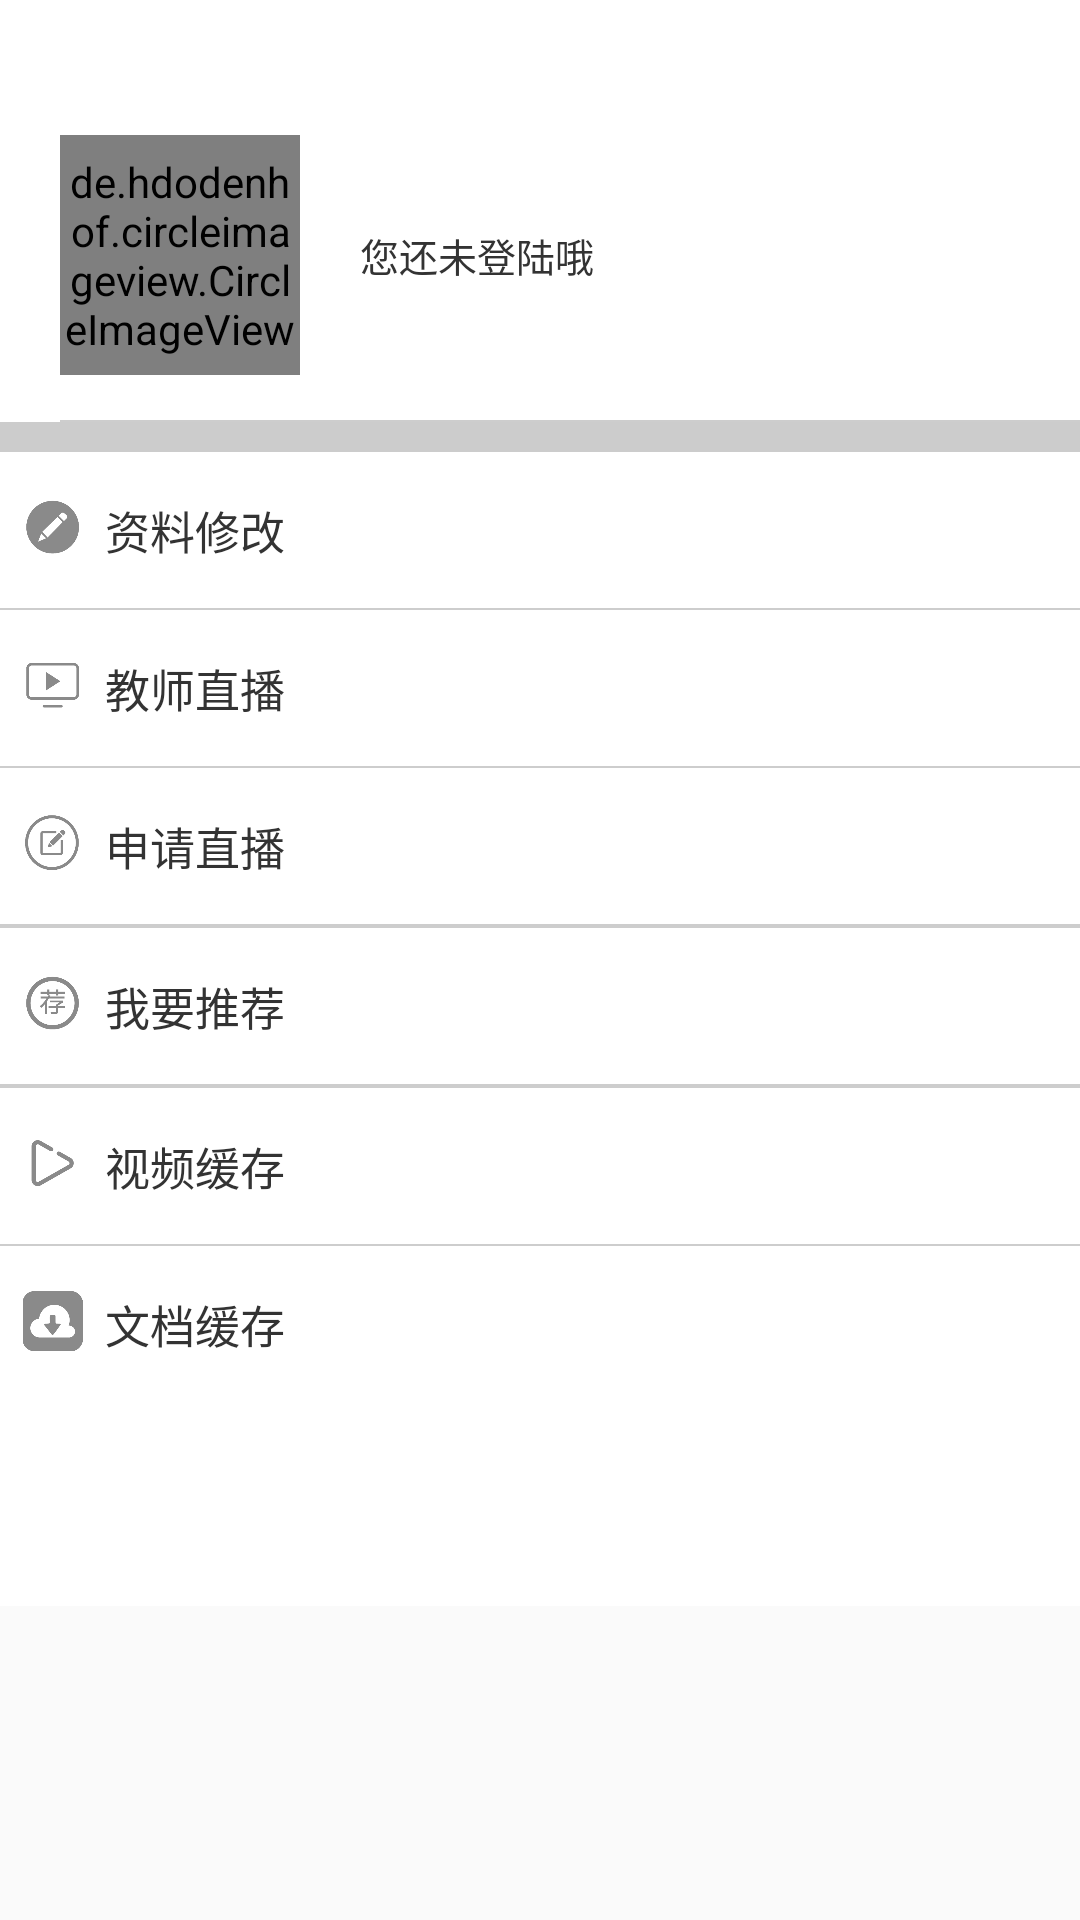

Android layout source for this screen:
<!-- AndroidManifest.xml: application theme AppTheme -->
<!-- res/layout/fragment_mine_layout.xml -->
<?xml version="1.0" encoding="utf-8"?>
<ScrollView xmlns:android="http://schemas.android.com/apk/res/android"
    xmlns:app="http://schemas.android.com/apk/res-auto"
    android:layout_width="match_parent"
    android:layout_height="match_parent">

    <LinearLayout
        android:layout_width="match_parent"
        android:layout_height="match_parent"
        android:background="@color/white"
        android:orientation="vertical">

        <RelativeLayout
            android:id="@+id/login_layout"
            android:layout_width="match_parent"
            android:layout_height="wrap_content"
            android:layout_marginTop="30dp"
            android:paddingBottom="15dp"
            android:paddingTop="15dp"
            >

            <de.hdodenhof.circleimageview.CircleImageView
                android:id="@+id/photo_view"
                android:layout_width="80dp"
                android:layout_height="80dp"
                android:layout_centerVertical="true"
                android:layout_marginLeft="20dp"
                android:src="@drawable/aa"
                />

            <TextView
                android:id="@+id/login_info_view"
                android:layout_width="wrap_content"
                android:layout_height="wrap_content"
                android:layout_centerVertical="true"
                android:layout_marginLeft="20dp"
                android:layout_toRightOf="@+id/photo_view"
                android:text="@string/unlogin"
                android:textColor="@color/color_333333"
                android:textSize="13sp"
                />


        </RelativeLayout>

        <RelativeLayout
            android:id="@+id/logined_layout"
            android:layout_width="match_parent"
            android:layout_height="wrap_content"
            android:layout_marginTop="30dp"
            android:paddingBottom="15dp"
            android:visibility="gone">


            <RelativeLayout
                android:layout_width="wrap_content"
                android:layout_height="wrap_content"
                android:layout_centerVertical="true">
                
            </RelativeLayout>
        </RelativeLayout>

        <View
            android:layout_width="match_parent"
            android:layout_height="0.5dp"
            android:layout_marginLeft="20dp"
            android:background="@color/color_cdcdcd" />

        <View
            android:layout_width="match_parent"
            android:layout_height="10dp"
            android:background="@color/color_cccccc" />

        <LinearLayout
            android:layout_width="match_parent"
            android:layout_height="wrap_content">

            <ImageView
                android:layout_width="35dp"
                android:layout_height="35dp"
                android:paddingTop="15dp"
                android:src="@drawable/xiugai" />

            <TextView
                android:id="@+id/mine_info_edit"
                android:layout_width="match_parent"
                android:layout_height="wrap_content"
                android:drawableRight="@drawable/arrow_right"
                android:paddingBottom="15dp"

                android:paddingRight="15dp"
                android:paddingTop="15dp"
                android:text="资料修改 "
                android:textColor="@color/color_333333"
                android:textSize="15sp" />
        </LinearLayout>


        <View
            android:layout_width="match_parent"
            android:layout_height="0.5dp"
            android:background="@color/color_cdcdcd" />
        <LinearLayout
            android:layout_width="match_parent"
            android:layout_height="wrap_content">

            <ImageView
                android:layout_width="35dp"
                android:layout_height="35dp"
                android:paddingTop="15dp"
                android:src="@drawable/kaishizhibo" />

            <TextView
                android:id="@+id/teacher_zhibo"
                android:layout_width="match_parent"
                android:layout_height="wrap_content"
                android:drawableRight="@drawable/arrow_right"
                android:paddingBottom="15dp"

                android:paddingRight="15dp"
                android:paddingTop="15dp"
                android:text="教师直播"
                android:textColor="@color/color_333333"
                android:textSize="15sp" />
        </LinearLayout>



        <View
            android:layout_width="match_parent"
            android:layout_height="0.5dp"
            android:background="@color/color_cdcdcd" />

        <LinearLayout
            android:layout_width="match_parent"
            android:layout_height="wrap_content">

            <ImageView
                android:layout_width="35dp"
                android:layout_height="35dp"
                android:paddingTop="15dp"
                android:src="@drawable/shenqingzhibo" />

            <TextView
                android:id="@+id/apply_zhibo"
                android:layout_width="match_parent"
                android:layout_height="wrap_content"
                android:drawableRight="@drawable/arrow_right"
                android:paddingBottom="15dp"
                android:paddingRight="15dp"
                android:paddingTop="15dp"
                android:text="申请直播"
                android:textColor="@color/color_333333"
                android:textSize="15sp" />
        </LinearLayout>


        <View
            android:layout_width="match_parent"
            android:layout_height="0.5dp"
            android:background="@color/color_cdcdcd" />


        <View
            android:layout_width="match_parent"
            android:layout_height="0.5dp"
            android:background="@color/color_cdcdcd" />
        <LinearLayout
            android:layout_width="match_parent"
            android:layout_height="wrap_content">

            <ImageView
                android:layout_width="35dp"
                android:layout_height="35dp"
                android:paddingTop="15dp"
                android:src="@drawable/tuijian" />

            <TextView
                android:id="@+id/mine_tuijianzl"
                android:layout_width="match_parent"
                android:layout_height="wrap_content"
                android:drawableRight="@drawable/arrow_right"
                android:paddingBottom="15dp"
                android:paddingRight="15dp"
                android:paddingTop="15dp"
                android:text="我要推荐"
                android:textColor="@color/color_333333"
                android:textSize="15sp" />
        </LinearLayout>



        <View
            android:layout_width="match_parent"
            android:layout_height="0.5dp"
            android:background="@color/color_cdcdcd" />



        <View
            android:layout_width="match_parent"
            android:layout_height="0.5dp"
            android:background="@color/color_cdcdcd" />
        <LinearLayout
            android:layout_width="match_parent"
            android:layout_height="wrap_content">

            <ImageView
                android:layout_width="35dp"
                android:layout_height="35dp"
                android:paddingTop="15dp"
                android:src="@drawable/shipinhuancunttt" />

            <TextView
                android:id="@+id/mine_videocache"
                android:layout_width="match_parent"
                android:layout_height="wrap_content"
                android:drawableRight="@drawable/arrow_right"
                android:paddingBottom="15dp"
                android:paddingRight="15dp"
                android:paddingTop="15dp"
                android:text="视频缓存"
                android:textColor="@color/color_333333"
                android:textSize="15sp" />
        </LinearLayout>


        <View
            android:layout_width="match_parent"
            android:layout_height="0.5dp"
            android:background="@color/color_cdcdcd" />
        <LinearLayout
            android:layout_width="match_parent"
            android:layout_height="wrap_content">

            <ImageView
                android:layout_width="35dp"
                android:layout_height="35dp"
                android:paddingTop="15dp"
                android:src="@drawable/shipinhuancun" />

            <TextView
                android:id="@+id/mine_doccache"
                android:layout_width="match_parent"
                android:layout_height="wrap_content"
                android:drawableRight="@drawable/arrow_right"
                android:paddingBottom="15dp"
                android:paddingRight="15dp"
                android:paddingTop="15dp"
                android:text="文档缓存"
                android:textColor="@color/color_333333"
                android:textSize="15sp" />
        </LinearLayout>


        

        <Button
            android:id="@+id/exit_login"
            android:layout_width="match_parent"
            android:layout_height="wrap_content"
            android:layout_margin="10dp"
            android:background="@drawable/button_bg"
            android:text="退出登录"
            android:textColor="@android:color/white" />
    </LinearLayout>
</ScrollView>
<!-- resources referenced by this layout -->
<resources>
  <color name="color_333333">#333333</color>
  <color name="color_cccccc">#cccccc</color>
  <color name="color_cdcdcd">#cdcdcd</color>
  <color name="white">#FFFFFFFF</color>
  <!-- drawable aa: png bitmap (drawable-xhdpi, 44271 bytes) -->
  <!-- drawable kaishizhibo: png bitmap (drawable, 1887 bytes) -->
  <!-- drawable shenqingzhibo: png bitmap (drawable, 5375 bytes) -->
  <!-- drawable shipinhuancun: png bitmap (drawable, 3462 bytes) -->
  <!-- drawable shipinhuancunttt: png bitmap (drawable, 3042 bytes) -->
  <!-- drawable tuijian: png bitmap (drawable, 4981 bytes) -->
  <!-- drawable xiugai: png bitmap (drawable, 4115 bytes) -->
  <string name="unlogin">您还未登陆哦</string>
  <style name="AppTheme" parent="Theme.AppCompat.Light">
          
          <item name="colorPrimary">@color/color_fed952</item>
          <item name="colorPrimaryDark">#3F51B5</item>
          <item name="colorAccent">@color/colorAccent</item>
      </style>
  <color name="color_fed952">#fed952</color>
  <color name="colorAccent">#FF4081</color>
</resources>
